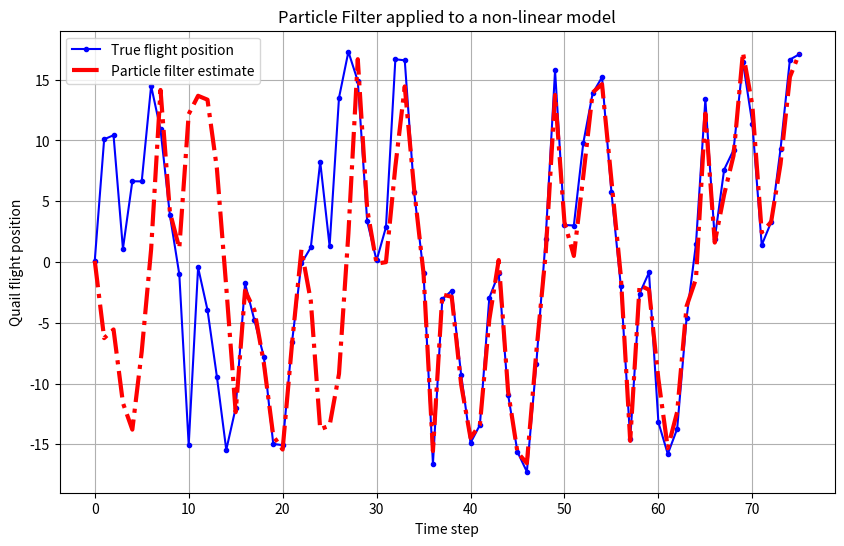

Source code (Python):
import numpy as np
import matplotlib.pyplot as plt

# Initialize the variables
x = 0.1  # initial actual state
x_N = 1  # Noise covariance in the system (process noise)
x_R = 1  # Noise covariance in the measurement
T = 75   # duration of the chase (number of iterations)
N = 10   # number of particles

# Initialize our initial, prior particle distribution as a Gaussian around the true initial value
V = 2  # variance of the initial estimate
x_P = x + np.sqrt(V) * np.random.randn(N)

# The functions used by the Quail are:
# x = 0.5*x + 25*x/(1 + x**2) + 8*np.cos(1.2*(t-1)) + sqrt(x_N)*np.random.randn()
# z = x**2/20 + sqrt(x_R)*np.random.randn()

# Generate the observations from the randomly selected particles, based on the given function
z_out = [x**2 / 20 + np.sqrt(x_R) * np.random.randn()]
x_out = [x]
x_est = x
x_est_out = [x_est]

for t in range(1, T + 1):
    # Update the flight position and observed position
    x = 0.5 * x + 25 * x / (1 + x**2) + 8 * np.cos(1.2 * (t - 1)) + np.sqrt(x_N) * np.random.randn()
    z = x**2 / 20 + np.sqrt(x_R) * np.random.randn()
    
    # Particle filter
    x_P_update = 0.5 * x_P + 25 * x_P / (1 + x_P**2) + 8 * np.cos(1.2 * (t - 1)) + np.sqrt(x_N) * np.random.randn(N)
    z_update = x_P_update**2 / 20
    
    # Generate the weights for each of these particles
    P_w = (1 / np.sqrt(2 * np.pi * x_R)) * np.exp(-(z - z_update)**2 / (2 * x_R))
    
    # Normalize to form a probability distribution
    P_w /= np.sum(P_w)
    
    # Resampling
    cumulative_sum = np.cumsum(P_w)
    cumulative_sum[-1] = 1.0  # avoid rounding errors
    indexes = np.searchsorted(cumulative_sum, np.random.rand(N))
    
    x_P = x_P_update[indexes]
    
    # The final estimate
    x_est = np.mean(x_P)
    
    # Save data for later plotting
    x_out.append(x)
    z_out.append(z)
    x_est_out.append(x_est)

# Plotting
t = np.arange(T + 1)
plt.figure(figsize=(10, 6))
plt.plot(t, x_out, '.-b', label='True flight position')
plt.plot(t, x_est_out, '-.r', linewidth=3, label='Particle filter estimate')
plt.xlabel('Time step')
plt.ylabel('Quail flight position')
plt.legend()
plt.title('Particle Filter applied to a non-linear model')
plt.grid()
plt.show()
